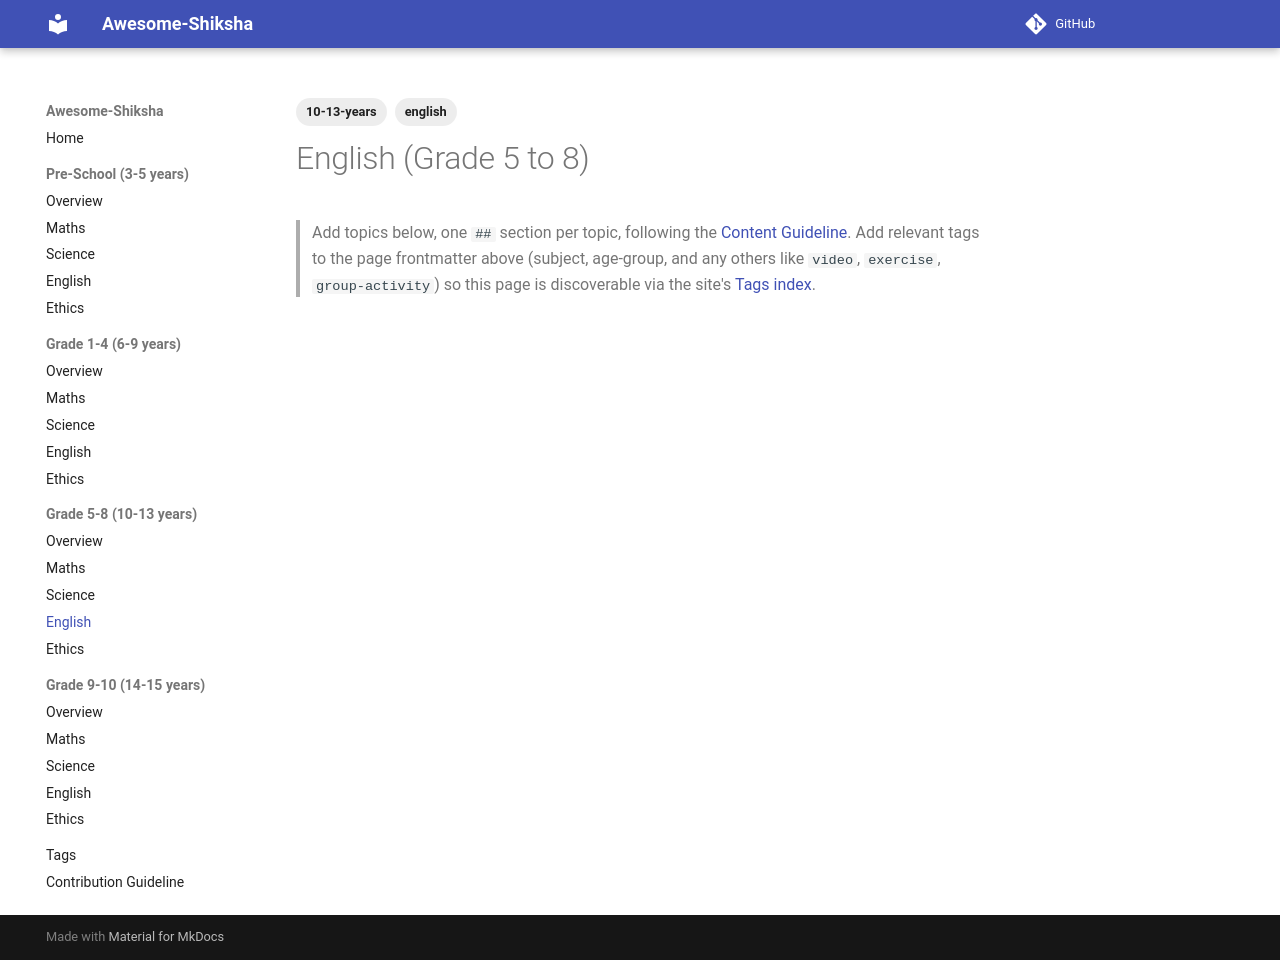

repository: AbhiKhoyani/Awesome-Shiksha · page: 10-13-years/english/index.html · generator: mkdocs

---
tags:
  - english
  - 10-13-years
---

# English (Grade 5 to 8)

> Add topics below, one `##` section per topic, following the [Content Guideline](../contribution/README.md).
> Add relevant tags to the page frontmatter above (subject, age-group, and any others like `video`, `exercise`, `group-activity`) so this page is discoverable via the site's [Tags index](../tags.md).

<!--
## Topic Title

**Objective:** Why is this topic important and shall be taught? What learning outcome will be achieved after completing it?

**Methodology:** How it will be taught (video, blog, book chapter, activity, etc.)

**Exercise (optional):** Homework / hands-on task.

**Evaluation Criteria:** How learning is assessed (can be qualitative).

**Contributor (optional):** Your name / contact.
-->
